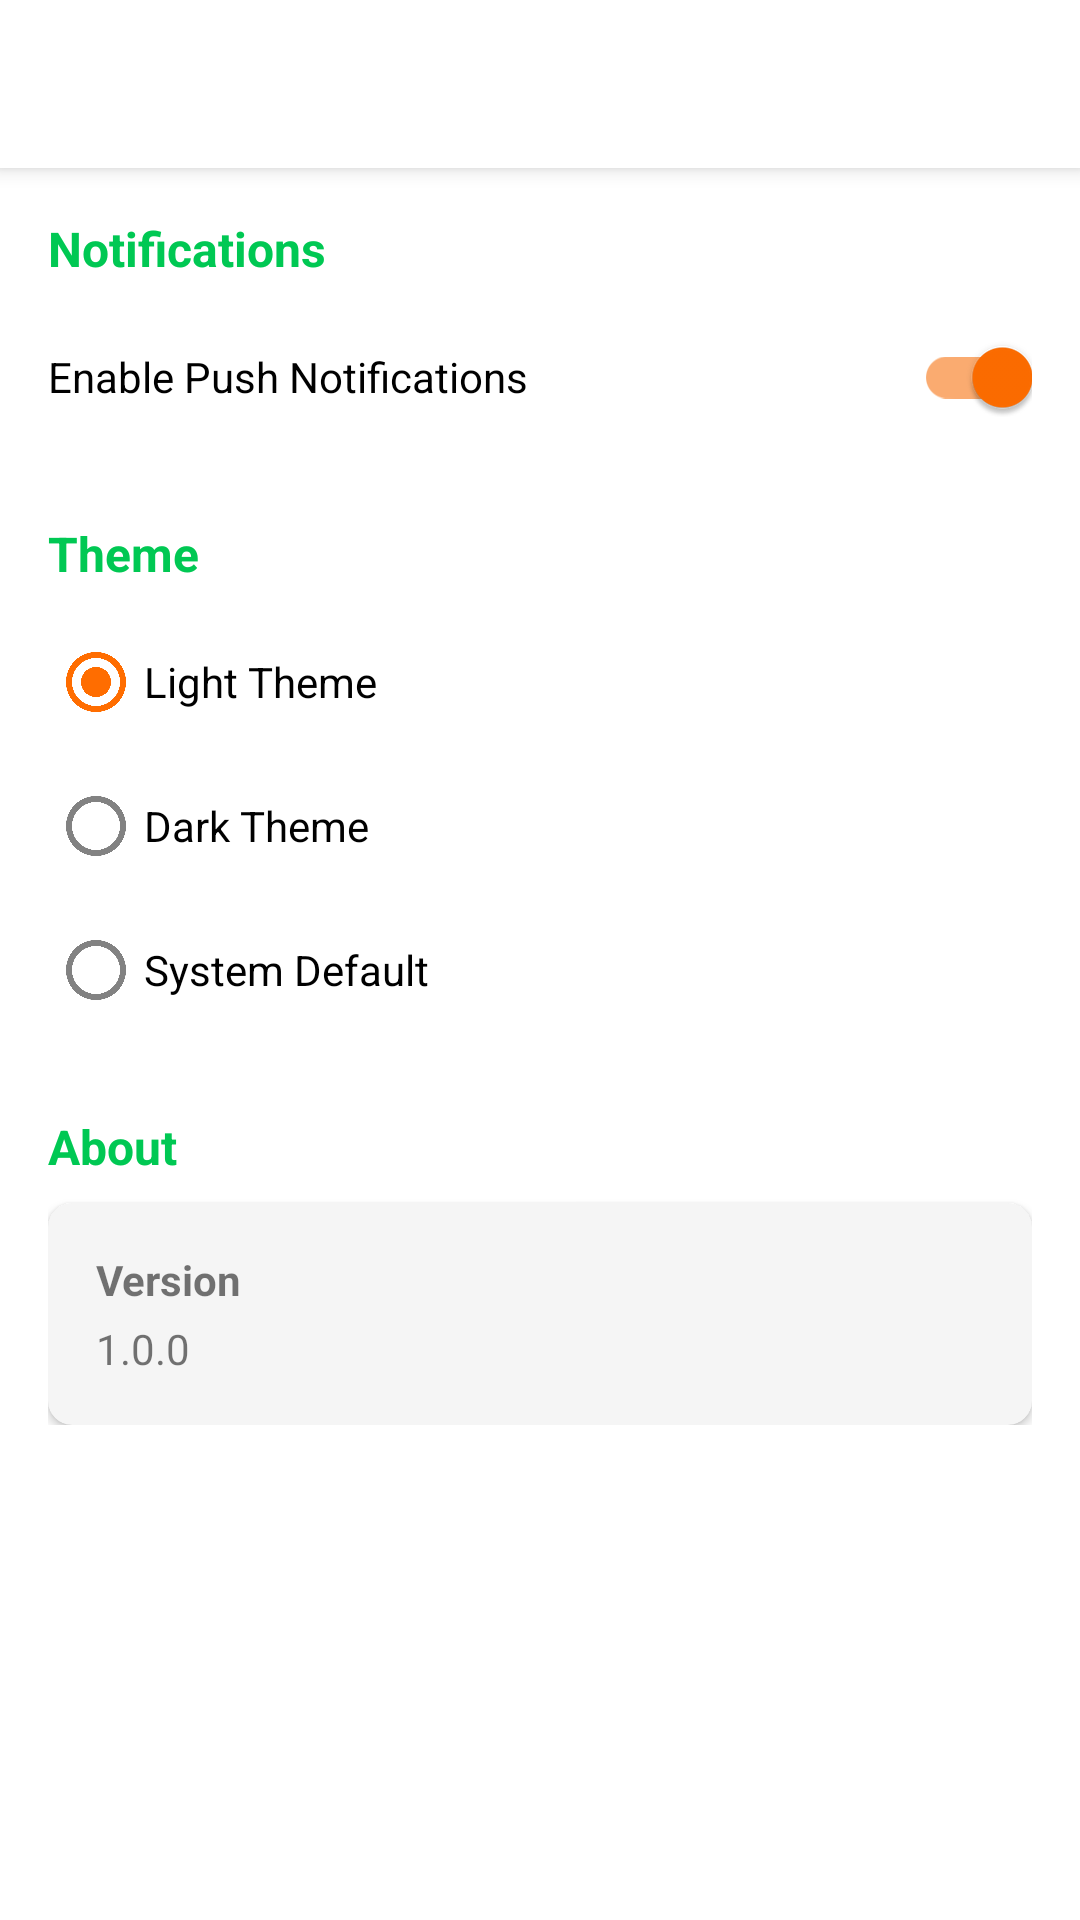

Here is an Android app screen rendered from its layout file. Give the layout XML and the strings, colors and styles it references.
<!-- AndroidManifest.xml: activity theme Theme.MealMate.Light.NoActionBar -->
<!-- res/layout/activity_settings.xml -->
<?xml version="1.0" encoding="utf-8"?>
<androidx.coordinatorlayout.widget.CoordinatorLayout
    xmlns:android="http://schemas.android.com/apk/res/android"
    xmlns:app="http://schemas.android.com/apk/res-auto"
    android:layout_width="match_parent"
    android:layout_height="match_parent">

    <com.google.android.material.appbar.AppBarLayout
        android:layout_width="match_parent"
        android:layout_height="wrap_content"
        android:background="@android:color/white">

        <androidx.appcompat.widget.Toolbar
            android:id="@+id/toolbar"
            android:layout_width="match_parent"
            android:layout_height="?attr/actionBarSize"
            android:background="@android:color/white"
            app:titleTextColor="@color/primary"/>

    </com.google.android.material.appbar.AppBarLayout>

    <androidx.core.widget.NestedScrollView
        android:layout_width="match_parent"
        android:layout_height="match_parent"
        android:paddingBottom="88dp"
        app:layout_behavior="@string/appbar_scrolling_view_behavior">

        <LinearLayout
            android:layout_width="match_parent"
            android:layout_height="wrap_content"
            android:orientation="vertical"
            android:padding="16dp">

            
            <TextView
                android:layout_width="wrap_content"
                android:layout_height="wrap_content"
                android:text="Notifications"
                android:textSize="16sp"
                android:textStyle="bold"
                android:textColor="@color/primary"/>

            <com.google.android.material.switchmaterial.SwitchMaterial
                android:id="@+id/notificationSwitch"
                android:layout_width="match_parent"
                android:layout_height="wrap_content"
                android:layout_marginTop="8dp"
                android:text="Enable Push Notifications"
                android:checked="true"/>

            
            <TextView
                android:layout_width="wrap_content"
                android:layout_height="wrap_content"
                android:layout_marginTop="24dp"
                android:text="Theme"
                android:textSize="16sp"
                android:textStyle="bold"
                android:textColor="@color/primary"/>

            <RadioGroup
                android:id="@+id/themeRadioGroup"
                android:layout_width="match_parent"
                android:layout_height="wrap_content"
                android:layout_marginTop="8dp">

                <RadioButton
                    android:id="@+id/lightThemeRadio"
                    android:layout_width="match_parent"
                    android:layout_height="wrap_content"
                    android:text="Light Theme"
                    android:checked="true"/>

                <RadioButton
                    android:id="@+id/darkThemeRadio"
                    android:layout_width="match_parent"
                    android:layout_height="wrap_content"
                    android:text="Dark Theme"/>

                <RadioButton
                    android:id="@+id/systemThemeRadio"
                    android:layout_width="match_parent"
                    android:layout_height="wrap_content"
                    android:text="System Default"/>

            </RadioGroup>

            
            <TextView
                android:layout_width="wrap_content"
                android:layout_height="wrap_content"
                android:layout_marginTop="24dp"
                android:text="About"
                android:textSize="16sp"
                android:textStyle="bold"
                android:textColor="@color/primary"/>

            <com.google.android.material.card.MaterialCardView
                android:layout_width="match_parent"
                android:layout_height="wrap_content"
                android:layout_marginTop="8dp"
                app:cardCornerRadius="8dp"
                app:cardElevation="2dp">

                <LinearLayout
                    android:layout_width="match_parent"
                    android:layout_height="wrap_content"
                    android:orientation="vertical"
                    android:padding="16dp">

                    <TextView
                        android:layout_width="wrap_content"
                        android:layout_height="wrap_content"
                        android:text="Version"
                        android:textStyle="bold"/>

                    <TextView
                        android:id="@+id/versionText"
                        android:layout_width="wrap_content"
                        android:layout_height="wrap_content"
                        android:layout_marginTop="4dp"
                        android:text="1.0.0"/>

                </LinearLayout>

            </com.google.android.material.card.MaterialCardView>

        </LinearLayout>

    </androidx.core.widget.NestedScrollView>

</androidx.coordinatorlayout.widget.CoordinatorLayout>
<!-- resources referenced by this layout -->
<resources>
  <color name="primary">#00C853</color>
  <style name="Theme.MealMate.Light.NoActionBar" parent="Theme.MealMate.Light">
          <item name="windowActionBar">false</item>
          <item name="windowNoTitle">true</item>
      </style>
  <style name="Theme.MealMate.Light" parent="Theme.MaterialComponents.Light.NoActionBar">
          
          <item name="colorPrimary">@color/primary</item>
          <item name="colorPrimaryVariant">@color/primary_dark</item>
          <item name="colorOnPrimary">@color/white</item>
          
          
          <item name="colorSecondary">@color/accent</item>
          <item name="colorSecondaryVariant">@color/accent_dark</item>
          <item name="colorOnSecondary">@color/black</item>
          
          
          <item name="android:statusBarColor">@color/primary_dark</item>
          <item name="android:windowLightStatusBar">true</item>
          
          
          <item name="android:windowBackground">@color/background</item>
          <item name="colorSurface">@color/surface</item>
          <item name="colorOnSurface">@color/text_primary</item>
          
          
          <item name="android:textColorPrimary">@color/text_primary</item>
          <item name="android:textColorSecondary">@color/text_secondary</item>
          <item name="android:textColorHint">@color/text_hint</item>
          
          
          <item name="colorError">@color/error</item>
          <item name="colorOnError">@color/white</item>
  
          
          <item name="materialCardViewStyle">@style/Widget.App.CardView</item>
          <item name="materialButtonStyle">@style/Widget.App.Button</item>
          
          
          <item name="android:windowActivityTransitions">true</item>
          <item name="android:windowEnterTransition">@android:transition/fade</item>
          <item name="android:windowExitTransition">@android:transition/fade</item>
          
          
          <item name="android:forceDarkAllowed" tools:targetApi="q">false</item>
      </style>
  <color name="primary_dark">#009624</color>
  <color name="white">#FFFFFFFF</color>
  <color name="accent">#FF6D00</color>
  <color name="accent_dark">#C43E00</color>
  <color name="black">#FF000000</color>
  <color name="background">#FFFFFF</color>
  <color name="surface">#F5F5F5</color>
  <color name="text_primary">#212121</color>
  <color name="text_secondary">#757575</color>
  <color name="text_hint">#BDBDBD</color>
  <color name="error">#FF1744</color>
  <style name="Widget.App.CardView" parent="Widget.MaterialComponents.CardView">
          <item name="cardCornerRadius">12dp</item>
          <item name="cardElevation">4dp</item>
      </style>
  <style name="Widget.App.Button" parent="Widget.MaterialComponents.Button">
          <item name="cornerRadius">8dp</item>
          <item name="android:textAllCaps">false</item>
          <item name="iconGravity">textStart</item>
          <item name="iconPadding">8dp</item>
          <item name="iconSize">24dp</item>
          <item name="iconTint">@color/white</item>
          <item name="backgroundTint">@color/primary</item>
          <item name="android:textColor">@color/white</item>
      </style>
</resources>
